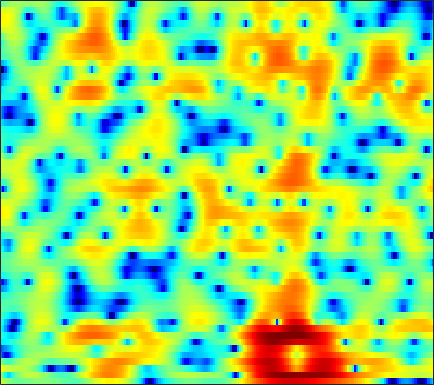

Source data for this figure (header and first rows):
2.7957, 2.118, 1.2762, 0.54362, 0.083741, -0.3799, -0.67923, -0.80574, -0.86199, -0.80561, -0.68, -0.5627, -0.39581, -0.2265, -0.10348, 0.04109, 0.15765, 0.2236, 0.27133, 0.26592, 0.21349, 0.14935, 0.036424, -0.097891
0.9903, -1.201, -4.282, -6.334, -6.099, -4.289, -2.378, -1.191, 0.05287, 0.9694, 1.628, 1.98, 2.292, 2.442, 2.46, 2.372, 2.164, 1.939, 1.554, 1.095, 0.5839, 0.1768, -0.3732, -0.9053
4.763, 4.101, 3.372, 2.832, 2.548, 2.311, 2.203, 2.175, 2.163, 2.15, 2.082, 1.966, 1.706, 1.303, 0.8896, 0.1542, -0.8362, -1.779, -3.387, -5.524, -8.42, -11.35, -16.7, -19.75
-0.01767, -1.092, -2.109, -2.475, -2.336, -1.749, -0.9477, -0.3231, 0.4666, 1.154, 1.686, 1.968, 2.187, 2.234, 2.158, 1.914, 1.518, 1.132, 0.5088, -0.1978, -0.8993, -1.357, -1.793, -1.96
-10.39, -12.98, -16.19, -15.27, -12.59, -9.275, -6.719, -5.216, -3.597, -2.288, -1.228, -0.5806, 0.1055, 0.6136, 0.8855, 1.139, 1.29, 1.355, 1.397, 1.404, 1.415, 1.433, 1.487, 1.585
-11.68, -10.52, -9.305, -8.189, -7.348, -6.181, -4.95, -4.063, -3.026, -2.151, -1.425, -0.9621, -0.4476, -0.04673, 0.1689, 0.3516, 0.4345, 0.4498, 0.4523, 0.4555, 0.5077, 0.5941, 0.8048, 1.13
-5.566, -5.261, -4.834, -4.377, -4.003, -3.509, -2.939, -2.415, -1.639, -0.8752, -0.2215, 0.1846, 0.5869, 0.8134, 0.8414, 0.6641, 0.2286, -0.2853, -1.238, -2.475, -3.766, -4.464, -4.403, -3.115
-3.112, -3.955, -5.043, -5.976, -6.395, -6.444, -5.877, -5.093, -3.786, -2.349, -1.018, -0.1518, 0.7567, 1.362, 1.619, 1.672, 1.365, 0.8441, -0.2783, -1.926, -4.046, -5.59, -6.009, -4.107
-4.434, -5.968, -8.653, -12.22, -15.54, -20.79, -18.3, -13.73, -9.303, -6.153, -3.66, -2.091, -0.3472, 1.009, 1.784, 2.532, 2.967, 3.113, 3.1, 2.904, 2.609, 2.378, 2.077, 1.817
-3.447, -4.825, -7.118, -9.671, -11.67, -15.49, -21.45, -20.62, -13.97, -9.075, -5.454, -3.309, -1.02, 0.7719, 1.832, 2.923, 3.669, 4.038, 4.321, 4.37, 4.198, 3.938, 3.387, 2.598
-2.099, -2.829, -3.94, -5.08, -5.771, -6.591, -7.143, -7.008, -5.989, -4.504, -2.926, -1.777, -0.3789, 0.8138, 1.569, 2.382, 2.972, 3.278, 3.509, 3.529, 3.346, 3.086, 2.564, 1.856
-1.434, -1.628, -1.904, -2.229, -2.364, -2.332, -2.191, -2.032, -1.677, -1.167, -0.5734, -0.09395, 0.5411, 1.133, 1.528, 1.969, 2.303, 2.47, 2.562, 2.509, 2.3, 2.038, 1.55, 0.9098
-1.886, -1.875, -1.794, -1.686, -1.616, -1.46, -1.188, -0.9544, -0.6253, -0.2672, 0.1291, 0.4337, 0.842, 1.238, 1.511, 1.827, 2.071, 2.192, 2.254, 2.198, 2.005, 1.76, 1.299, 0.6672
-3.583, -3.552, -3.338, -2.888, -2.532, -2.112, -1.698, -1.369, -0.969, -0.6132, -0.2712, -0.007721, 0.3611, 0.7715, 1.104, 1.55, 1.966, 2.225, 2.488, 2.61, 2.573, 2.429, 2.069, 1.51
-8.808, -8.976, -8.095, -6.464, -5.172, -3.736, -2.796, -2.374, -2.096, -2.105, -2.285, -2.402, -2.312, -1.761, -1.053, 0.09769, 1.25, 2.018, 2.853, 3.428, 3.729, 3.78, 3.62, 3.202
-13.27, -14.89, -11.45, -7.501, -5.621, -3.889, -2.823, -2.527, -2.795, -3.883, -6.177, -9.267, -18.51, -14.41, -7.887, -3.139, -0.1957, 1.372, 2.861, 3.838, 4.409, 4.608, 4.588, 4.272
-4.451, -4.175, -3.785, -3.122, -2.509, -1.904, -1.548, -1.418, -1.524, -1.941, -2.572, -3.053, -3.363, -2.925, -2.127, -0.7627, 0.585, 1.462, 2.379, 3.017, 3.39, 3.497, 3.425, 3.101
-2.378, -2.062, -1.68, -1.418, -1.138, -0.7569, -0.5043, -0.3466, -0.1762, -0.07214, 0.00435, 0.05776, 0.1822, 0.3798, 0.574, 0.8652, 1.159, 1.349, 1.536, 1.642, 1.637, 1.565, 1.381, 1.088
-1.493, -1.427, -1.184, -0.8753, -0.6903, -0.3629, 0.03984, 0.3225, 0.6735, 0.9935, 1.25, 1.4, 1.526, 1.567, 1.538, 1.409, 1.174, 0.9273, 0.5345, 0.08314, -0.3584, -0.6429, -0.9223, -1.063
-1.647, -1.863, -2.037, -1.823, -1.539, -0.9966, -0.1955, 0.4445, 1.249, 1.944, 2.479, 2.766, 2.965, 2.937, 2.762, 2.307, 1.57, 0.8167, -0.486, -2.113, -3.894, -5.054, -5.726, -5.133
-4.09, -5.023, -6.967, -8.636, -8.13, -5.488, -2.711, -0.9358, 0.9836, 2.403, 3.415, 3.92, 4.307, 4.366, 4.191, 3.652, 2.714, 1.709, -0.1608, -2.825, -6.845, -11.39, -15.33, -9.557
-5.99, -6.562, -8.554, -10.48, -9.893, -6.913, -3.588, -1.653, 0.3678, 1.849, 2.907, 3.458, 3.917, 4.098, 4.049, 3.746, 3.175, 2.579, 1.598, 0.4289, -0.7921, -1.574, -2.296, -2.58
-3.789, -3.492, -2.921, -2.684, -2.29, -1.536, -0.7679, -0.1216, 0.663, 1.334, 1.873, 2.2, 2.529, 2.72, 2.785, 2.746, 2.574, 2.357, 1.964, 1.463, 0.9136, 0.4687, -0.1706, -0.8788
-0.1765, 0.09481, 0.3583, 0.5823, 0.587, 0.5923, 0.504, 0.3941, 0.2209, 0.07096, 0.01162, 0.06103, 0.2575, 0.5504, 0.7879, 1.079, 1.277, 1.348, 1.324, 1.208, 0.9859, 0.7489, 0.359, -0.1483
3.192, 3.333, 3.149, 2.931, 2.557, 1.794, 0.8075, -0.2045, -1.848, -3.71, -5.257, -5.609, -4.791, -3.317, -2.312, -1.253, -0.5446, -0.1988, 0.05753, 0.182, 0.1727, 0.1474, 0.08827, 0.003371
5.282, 5.223, 4.947, 4.388, 3.853, 2.786, 1.321, -0.1532, -2.816, -6.789, -12.6, -14.32, -9.422, -5.913, -4.311, -3.099, -2.58, -2.519, -2.696, -3.022, -3.184, -3.109, -2.733, -2.143
5.317, 5.116, 4.909, 4.448, 4.042, 3.353, 2.425, 1.637, 0.4345, -0.7981, -1.806, -2.324, -2.655, -2.791, -2.938, -3.394, -4.311, -5.421, -7.619, -10.91, -14.67, -14.59, -10.71, -7.399
3.713, 3.598, 3.415, 3.359, 3.242, 3.1, 2.872, 2.632, 2.235, 1.761, 1.224, 0.7891, 0.1511, -0.5932, -1.274, -2.371, -3.781, -5.105, -7.241, -9.675, -11.62, -11.75, -10.15, -7.992
0.1395, -0.008463, 0.03558, 0.7721, 1.357, 2.119, 2.737, 3.026, 3.235, 3.22, 2.981, 2.69, 2.126, 1.382, 0.7067, -0.366, -1.604, -2.596, -3.971, -5.326, -6.36, -6.866, -7.046, -6.645
-9.287, -15.37, -9.53, -3.938, -1.225, 1.127, 2.65, 3.419, 4.055, 4.321, 4.283, 4.079, 3.591, 2.877, 2.207, 1.128, -0.1635, -1.252, -2.907, -4.771, -7.007, -8.845, -11.1, -11.68
-2.822, -3.034, -2.544, -0.869, 0.3104, 1.819, 2.9, 3.502, 3.983, 4.154, 4.055, 3.792, 3.239, 2.451, 1.721, 0.5877, -0.7321, -1.865, -3.568, -5.598, -8.088, -10.46, -14.22, -15.6
1.132, 1.178, 1.552, 1.941, 2.35, 2.801, 3.212, 3.403, 3.504, 3.397, 3.043, 2.623, 1.84, 0.8317, -0.06392, -1.39, -2.768, -3.794, -5.023, -6.103, -6.932, -7.399, -7.72, -7.614
2.589, 2.614, 2.864, 2.963, 3.148, 3.291, 3.452, 3.488, 3.432, 3.181, 2.674, 2.117, 1.053, -0.383, -1.763, -3.986, -6.508, -8.317, -9.654, -9.252, -8.236, -7.499, -6.687, -6.109
2.981, 2.88, 2.619, 2.534, 2.524, 2.742, 3.041, 3.28, 3.501, 3.511, 3.252, 2.822, 1.881, 0.4274, -1.077, -3.866, -7.982, -12.5, -16.39, -11.23, -7.871, -6.378, -5.34, -4.975
1.62, 0.6939, -1.102, -2.386, -2.702, -1.577, 0.1169, 1.336, 2.588, 3.414, 3.822, 3.854, 3.598, 2.988, 2.342, 1.269, 0.1077, -0.6486, -1.318, -1.501, -1.454, -1.464, -1.783, -2.627
-1.192, -3.013, -6.544, -12.2, -14.88, -8.535, -4.152, -1.983, 0.0006695, 1.333, 2.171, 2.575, 2.852, 2.911, 2.834, 2.643, 2.389, 2.195, 1.942, 1.67, 1.382, 1.082, 0.5435, -0.2779
-2.113, -2.909, -3.775, -4.435, -4.559, -4.151, -3.346, -2.635, -1.715, -0.9562, -0.3404, 0.03267, 0.4102, 0.7072, 0.8894, 1.103, 1.296, 1.42, 1.566, 1.662, 1.676, 1.631, 1.482, 1.245
-2.612, -2.883, -3.192, -3.499, -3.534, -3.582, -3.447, -3.329, -3.124, -2.937, -2.763, -2.651, -2.444, -2.149, -1.825, -1.285, -0.6422, -0.1308, 0.5366, 1.155, 1.661, 1.97, 2.261, 2.442
-3.694, -3.871, -4.272, -4.539, -4.725, -4.857, -4.937, -4.996, -5.171, -5.452, -5.933, -6.387, -6.96, -7.149, -6.758, -5.476, -3.75, -2.417, -0.8027, 0.5646, 1.68, 2.352, 3.05, 3.529
-6.006, -6.566, -7.598, -8.181, -8.514, -8.392, -8.115, -7.873, -7.81, -8.135, -9.129, -10.47, -13.87, -22.45, -25.67, -12.86, -7.356, -4.59, -1.847, 0.1941, 1.752, 2.656, 3.596, 4.244
-9.09, -10.97, -14.59, -18.99, -20.05, -16.13, -12.93, -11.32, -9.934, -9.296, -9.144, -9.307, -9.669, -9.714, -9.067, -7.252, -4.936, -3.233, -1.196, 0.5019, 1.891, 2.723, 3.585, 4.21
-8.946, -10.72, -12.91, -14.96, -15.6, -14.16, -12.19, -11.01, -9.771, -8.897, -8.189, -7.703, -6.927, -5.966, -5.136, -3.85, -2.455, -1.397, -0.07472, 1.085, 2.042, 2.626, 3.226, 3.655
-6.45, -6.97, -7.446, -7.957, -8.14, -8.239, -8.24, -8.257, -8.4, -8.497, -8.443, -8.03, -6.948, -5.387, -4.107, -2.447, -0.9249, 0.05977, 1.156, 1.999, 2.548, 2.807, 2.962, 2.939
-4.527, -4.085, -3.974, -3.945, -3.896, -4.171, -4.747, -5.437, -6.981, -9.668, -14.36, -17.33, -11.48, -6.172, -3.395, -0.6775, 1.25, 2.314, 3.296, 3.818, 3.904, 3.665, 2.938, 1.75
-6.118, -4.997, -3.811, -2.898, -2.551, -2.306, -2.423, -2.79, -3.604, -4.821, -5.948, -5.998, -4.532, -2.152, -0.4225, 1.503, 2.943, 3.731, 4.381, 4.559, 4.27, 3.682, 2.298, 0.04024
-9.211, -7.896, -6.085, -4.8, -4.018, -3.114, -2.459, -2.124, -1.814, -1.558, -1.245, -0.9005, -0.2589, 0.543, 1.203, 2.029, 2.726, 3.105, 3.401, 3.424, 3.123, 2.693, 1.84, 0.689
-10.6, -9.677, -8.345, -6.604, -5.234, -3.754, -2.521, -1.758, -0.9582, -0.3137, 0.2172, 0.5627, 1.016, 1.45, 1.752, 2.139, 2.475, 2.674, 2.847, 2.899, 2.785, 2.584, 2.167, 1.557
-22.67, -20.67, -12.47, -7.942, -5.756, -3.558, -1.975, -1.086, -0.2078, 0.3722, 0.7427, 0.9166, 1.045, 1.12, 1.165, 1.267, 1.435, 1.621, 1.906, 2.178, 2.41, 2.502, 2.486, 2.301
-8.1, -7.811, -6.395, -4.583, -3.341, -1.912, -0.856, -0.2866, 0.1784, 0.3026, 0.1316, -0.1732, -0.7844, -1.528, -2.055, -2.533, -2.518, -2.157, -1.334, -0.38, 0.5631, 1.167, 1.827, 2.298
-2.447, -2.325, -1.987, -1.418, -0.912, -0.3469, 0.02601, 0.1514, 0.05298, -0.3971, -1.258, -2.212, -3.986, -6.553, -9.136, -13.47, -14.29, -11.34, -7.653, -4.934, -2.864, -1.579, -0.1378, 1.037
-1.975, -1.585, -0.8741, -0.1985, 0.2126, 0.5859, 0.7333, 0.6516, 0.2705, -0.4395, -1.54, -2.659, -4.596, -7.118, -9.382, -12.3, -13.22, -12.12, -9.934, -7.848, -5.873, -4.404, -2.554, -0.842
-4.467, -2.494, -0.6305, 0.5918, 1.183, 1.665, 1.81, 1.708, 1.309, 0.6147, -0.361, -1.277, -2.721, -4.349, -5.642, -7.369, -9.01, -10.22, -11.62, -12.03, -10.44, -8.333, -5.389, -2.812
-2.071, -0.5699, 0.9505, 1.98, 2.482, 2.81, 2.805, 2.621, 2.148, 1.431, 0.5115, -0.2905, -1.49, -2.831, -3.963, -5.661, -7.774, -9.876, -13.93, -19.21, -15.11, -10.71, -6.605, -3.704
2.514, 2.782, 3.172, 3.431, 3.5, 3.381, 3.023, 2.596, 1.833, 0.8857, -0.1885, -1.024, -2.113, -3.117, -3.8, -4.641, -5.443, -5.982, -6.558, -6.649, -6.126, -5.409, -4.235, -3.071
4.718, 4.722, 4.645, 4.454, 4.202, 3.71, 2.984, 2.252, 1.005, -0.5557, -2.397, -3.849, -5.497, -6.254, -6.109, -5.473, -4.738, -4.25, -3.741, -3.352, -3.047, -2.874, -2.718, -2.744
5.298, 5.242, 5.082, 4.824, 4.528, 3.964, 3.135, 2.296, 0.7853, -1.335, -4.415, -7.862, -16.68, -20.23, -11.59, -6.801, -4.224, -3.021, -1.97, -1.416, -1.229, -1.308, -1.753, -2.627
3.423, 3.447, 3.532, 3.558, 3.508, 3.27, 2.818, 2.314, 1.404, 0.1982, -1.259, -2.417, -3.663, -3.961, -3.46, -2.368, -1.272, -0.6112, -0.02531, 0.2355, 0.1587, -0.128, -0.8434, -1.943
-1.694, -1.093, -0.2776, 0.3961, 0.7862, 1.141, 1.316, 1.341, 1.262, 1.076, 0.8428, 0.6798, 0.5481, 0.5698, 0.677, 0.9159, 1.158, 1.299, 1.352, 1.22, 0.8669, 0.4531, -0.2537, -1.126
